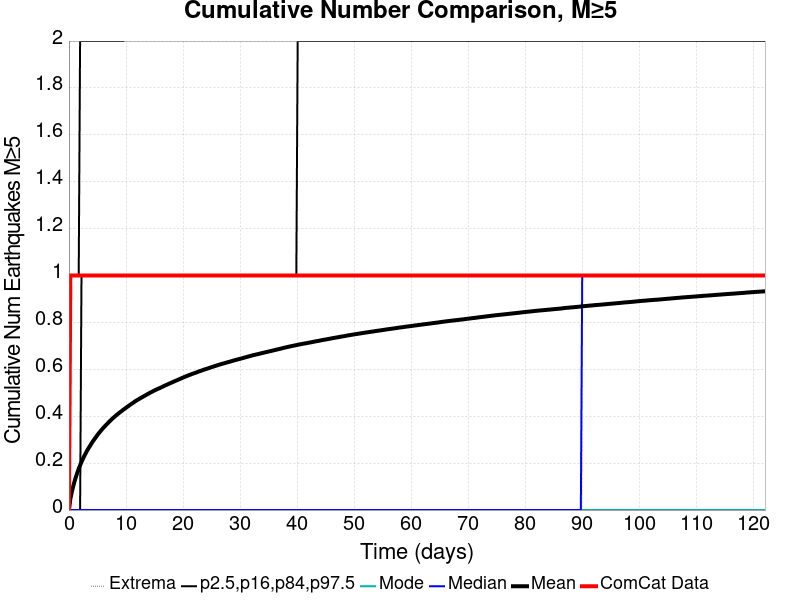

The file beside this chart, header and first rows:
Time (days), ComCat Data, Simulation Mean, Simulation Median, Simulation Mode, Simulation Minimum, Simulation Maximum, 2.5 %-ile, 16 %-ile, 84 %-ile, 97.5 %-ile
0.0, 0.0, 0.0, 0.0, 0.0, 0.0, 0.0, 0.0, 0.0, 0.0, 0.0
0.2446, 1.0, 0.04695, 0.0, 0.0, 0.0, 7.0, 0.0, 0.0, 0.0, 1.0
0.4892, 1.0, 0.07551, 0.0, 0.0, 0.0, 7.0, 0.0, 0.0, 0.0, 1.0
0.7339, 1.0, 0.1002, 0.0, 0.0, 0.0, 9.0, 0.0, 0.0, 0.0, 1.0
0.9785, 1.0, 0.1218, 0.0, 0.0, 0.0, 10.0, 0.0, 0.0, 0.0, 1.0
1.223, 1.0, 0.1412, 0.0, 0.0, 0.0, 10.0, 0.0, 0.0, 0.0, 1.0
1.468, 1.0, 0.1593, 0.0, 0.0, 0.0, 10.0, 0.0, 0.0, 0.0, 1.0
1.712, 1.0, 0.1757, 0.0, 0.0, 0.0, 10.0, 0.0, 0.0, 0.0, 1.0
1.957, 1.0, 0.1908, 0.0, 0.0, 0.0, 10.0, 0.0, 0.0, 0.0, 2.0
2.202, 1.0, 0.2051, 0.0, 0.0, 0.0, 10.0, 0.0, 0.0, 1.0, 2.0
2.446, 1.0, 0.2181, 0.0, 0.0, 0.0, 10.0, 0.0, 0.0, 1.0, 2.0
2.691, 1.0, 0.2309, 0.0, 0.0, 0.0, 11.0, 0.0, 0.0, 1.0, 2.0
2.935, 1.0, 0.2421, 0.0, 0.0, 0.0, 11.0, 0.0, 0.0, 1.0, 2.0
3.18, 1.0, 0.253, 0.0, 0.0, 0.0, 11.0, 0.0, 0.0, 1.0, 2.0
3.425, 1.0, 0.2635, 0.0, 0.0, 0.0, 11.0, 0.0, 0.0, 1.0, 2.0
3.669, 1.0, 0.2726, 0.0, 0.0, 0.0, 11.0, 0.0, 0.0, 1.0, 2.0
3.914, 1.0, 0.2824, 0.0, 0.0, 0.0, 11.0, 0.0, 0.0, 1.0, 2.0
4.159, 1.0, 0.2918, 0.0, 0.0, 0.0, 11.0, 0.0, 0.0, 1.0, 2.0
4.403, 1.0, 0.2998, 0.0, 0.0, 0.0, 11.0, 0.0, 0.0, 1.0, 2.0
4.648, 1.0, 0.3085, 0.0, 0.0, 0.0, 11.0, 0.0, 0.0, 1.0, 2.0
4.892, 1.0, 0.3167, 0.0, 0.0, 0.0, 12.0, 0.0, 0.0, 1.0, 2.0
5.137, 1.0, 0.3246, 0.0, 0.0, 0.0, 12.0, 0.0, 0.0, 1.0, 2.0
5.382, 1.0, 0.332, 0.0, 0.0, 0.0, 12.0, 0.0, 0.0, 1.0, 2.0
5.626, 1.0, 0.3391, 0.0, 0.0, 0.0, 12.0, 0.0, 0.0, 1.0, 2.0
5.871, 1.0, 0.3461, 0.0, 0.0, 0.0, 12.0, 0.0, 0.0, 1.0, 2.0
6.116, 1.0, 0.353, 0.0, 0.0, 0.0, 12.0, 0.0, 0.0, 1.0, 2.0
6.36, 1.0, 0.359, 0.0, 0.0, 0.0, 12.0, 0.0, 0.0, 1.0, 2.0
6.605, 1.0, 0.3654, 0.0, 0.0, 0.0, 12.0, 0.0, 0.0, 1.0, 2.0
6.849, 1.0, 0.3713, 0.0, 0.0, 0.0, 12.0, 0.0, 0.0, 1.0, 2.0
7.094, 1.0, 0.3775, 0.0, 0.0, 0.0, 12.0, 0.0, 0.0, 1.0, 2.0
7.339, 1.0, 0.3831, 0.0, 0.0, 0.0, 12.0, 0.0, 0.0, 1.0, 2.0
7.583, 1.0, 0.3891, 0.0, 0.0, 0.0, 12.0, 0.0, 0.0, 1.0, 2.0
7.828, 1.0, 0.3942, 0.0, 0.0, 0.0, 12.0, 0.0, 0.0, 1.0, 2.0
8.073, 1.0, 0.3994, 0.0, 0.0, 0.0, 12.0, 0.0, 0.0, 1.0, 2.0
8.317, 1.0, 0.4047, 0.0, 0.0, 0.0, 12.0, 0.0, 0.0, 1.0, 2.0
8.562, 1.0, 0.4094, 0.0, 0.0, 0.0, 12.0, 0.0, 0.0, 1.0, 2.0
8.806, 1.0, 0.4144, 0.0, 0.0, 0.0, 12.0, 0.0, 0.0, 1.0, 2.0
9.051, 1.0, 0.4189, 0.0, 0.0, 0.0, 12.0, 0.0, 0.0, 1.0, 2.0
9.296, 1.0, 0.4232, 0.0, 0.0, 0.0, 12.0, 0.0, 0.0, 1.0, 2.0
9.54, 1.0, 0.4281, 0.0, 0.0, 0.0, 12.0, 0.0, 0.0, 1.0, 2.0
9.785, 1.0, 0.4323, 0.0, 0.0, 0.0, 14.0, 0.0, 0.0, 1.0, 3.0
10.03, 1.0, 0.4368, 0.0, 0.0, 0.0, 16.0, 0.0, 0.0, 1.0, 3.0
10.27, 1.0, 0.4409, 0.0, 0.0, 0.0, 18.0, 0.0, 0.0, 1.0, 3.0
10.52, 1.0, 0.4449, 0.0, 0.0, 0.0, 18.0, 0.0, 0.0, 1.0, 3.0
10.76, 1.0, 0.4493, 0.0, 0.0, 0.0, 18.0, 0.0, 0.0, 1.0, 3.0
11.01, 1.0, 0.4536, 0.0, 0.0, 0.0, 19.0, 0.0, 0.0, 1.0, 3.0
11.25, 1.0, 0.4573, 0.0, 0.0, 0.0, 19.0, 0.0, 0.0, 1.0, 3.0
11.5, 1.0, 0.4617, 0.0, 0.0, 0.0, 19.0, 0.0, 0.0, 1.0, 3.0
11.74, 1.0, 0.4656, 0.0, 0.0, 0.0, 19.0, 0.0, 0.0, 1.0, 3.0
11.99, 1.0, 0.4693, 0.0, 0.0, 0.0, 19.0, 0.0, 0.0, 1.0, 3.0
12.23, 1.0, 0.4727, 0.0, 0.0, 0.0, 19.0, 0.0, 0.0, 1.0, 3.0
12.48, 1.0, 0.4762, 0.0, 0.0, 0.0, 19.0, 0.0, 0.0, 1.0, 3.0
12.72, 1.0, 0.4797, 0.0, 0.0, 0.0, 19.0, 0.0, 0.0, 1.0, 3.0
12.97, 1.0, 0.483, 0.0, 0.0, 0.0, 19.0, 0.0, 0.0, 1.0, 3.0
13.21, 1.0, 0.4863, 0.0, 0.0, 0.0, 19.0, 0.0, 0.0, 1.0, 3.0
13.45, 1.0, 0.4897, 0.0, 0.0, 0.0, 19.0, 0.0, 0.0, 1.0, 3.0
13.7, 1.0, 0.4932, 0.0, 0.0, 0.0, 19.0, 0.0, 0.0, 1.0, 3.0
13.94, 1.0, 0.4964, 0.0, 0.0, 0.0, 19.0, 0.0, 0.0, 1.0, 3.0
14.19, 1.0, 0.4998, 0.0, 0.0, 0.0, 19.0, 0.0, 0.0, 1.0, 3.0
14.43, 1.0, 0.5029, 0.0, 0.0, 0.0, 19.0, 0.0, 0.0, 1.0, 3.0
... 440 more rows
